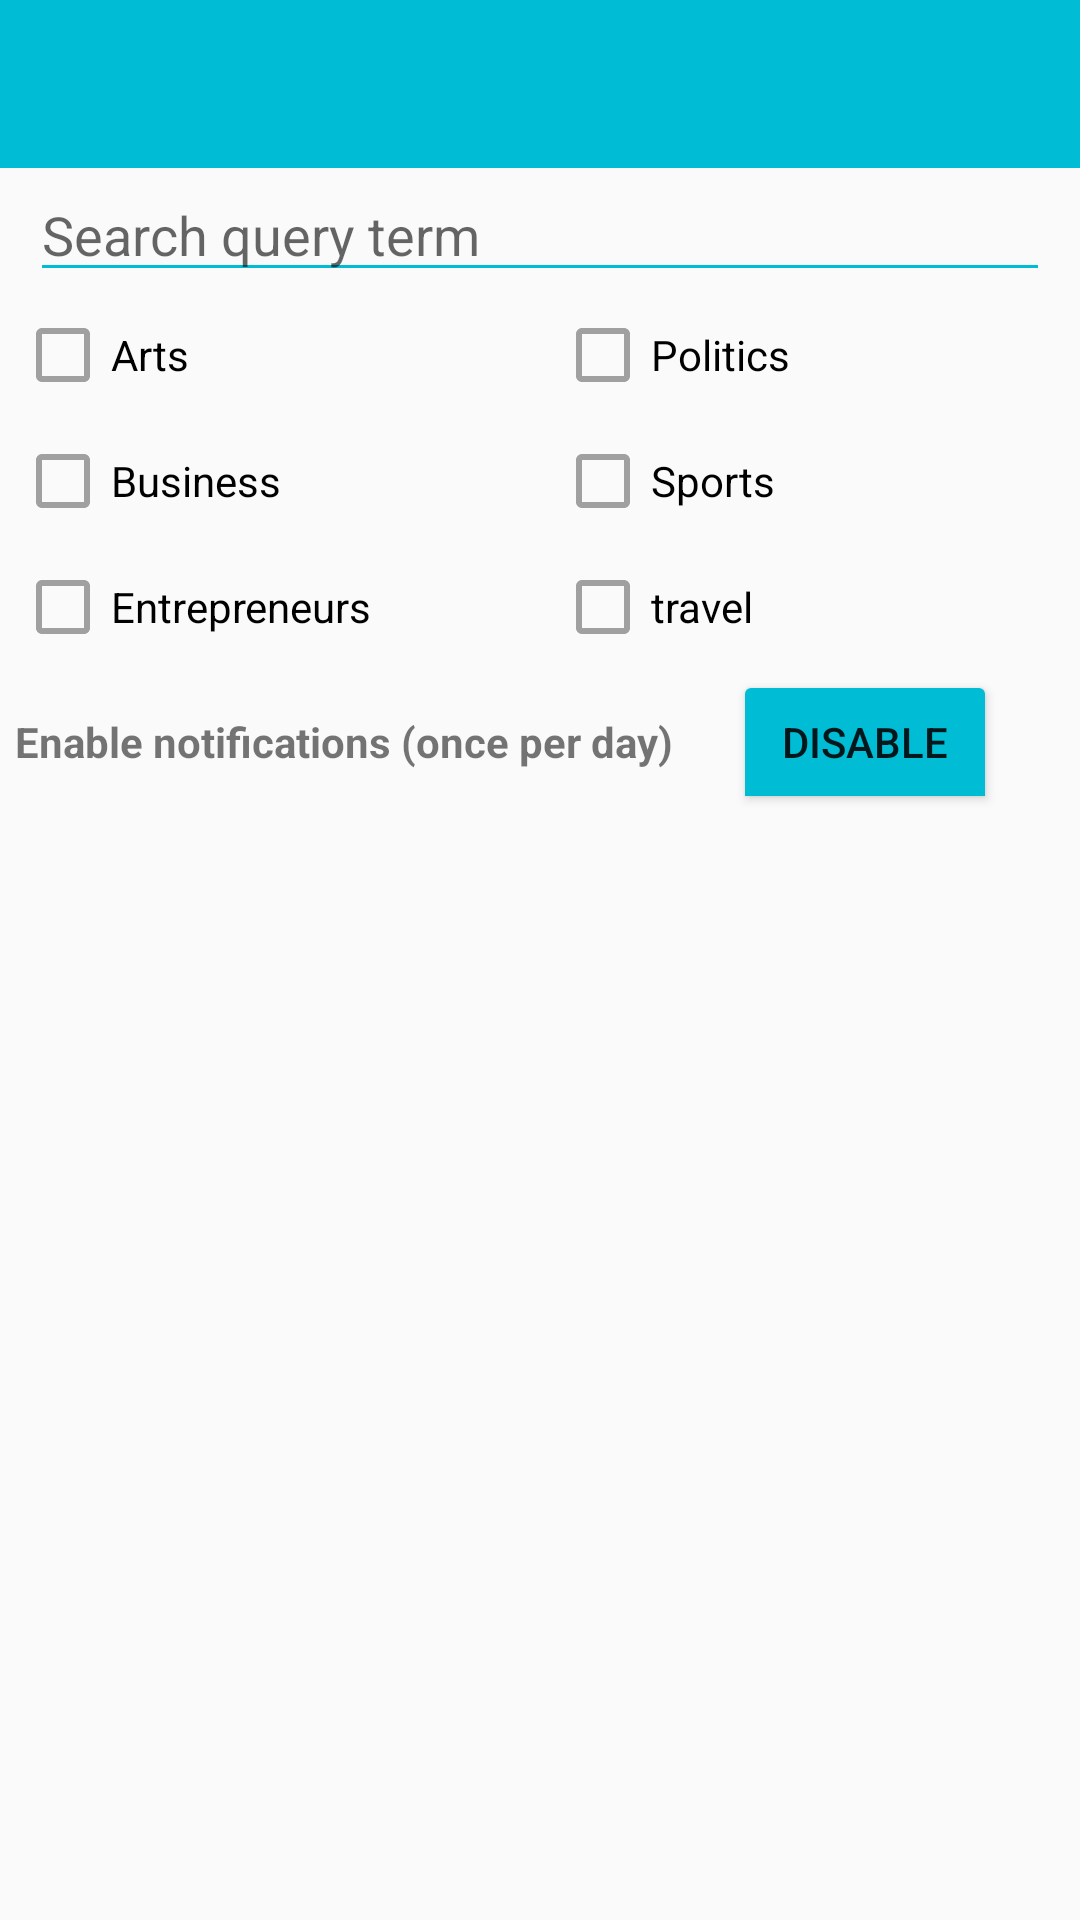

Android layout source for this screen:
<!-- AndroidManifest.xml: application theme AppTheme -->
<!-- res/layout/activity_notifications.xml -->
<?xml version="1.0" encoding="utf-8"?>
<android.support.constraint.ConstraintLayout xmlns:android="http://schemas.android.com/apk/res/android"
    xmlns:app="http://schemas.android.com/apk/res-auto"
    xmlns:tools="http://schemas.android.com/tools"
    android:layout_width="match_parent"
    android:layout_height="match_parent"
    tools:context=".Activities.NotificationsActivity">

    <LinearLayout
        android:layout_width="match_parent"
        android:layout_height="match_parent"
        android:orientation="vertical">

    <android.support.v7.widget.Toolbar
        android:id="@+id/activity_notification_toolbar"
        android:layout_width="match_parent"
        android:layout_height="?attr/actionBarSize"
        android:background="@color/toolbar"
        app:subtitleTextColor="@android:color/black"
        app:theme="@style/ToolBarStyle"
        app:titleTextColor="@android:color/white" />

    <EditText
        android:id="@+id/search_query_term_notification"
        android:layout_width="match_parent"
        android:layout_height="wrap_content"
        android:layout_marginStart="10dp"
        android:layout_marginEnd="10dp"
        android:backgroundTint="@color/toolbar"
        android:hint="Search query term"
        android:textCursorDrawable="@color/toolbar" />

        <include
            layout="@layout/check_box"
            android:layout_width="match_parent"
            android:layout_height="wrap_content" />


        <LinearLayout
            android:layout_width="match_parent"
            android:layout_height="wrap_content"
            android:orientation="horizontal">


            <TextView
                android:layout_width="wrap_content"
                android:layout_height="wrap_content"
                android:text="Enable notifications (once per day)"
                android:textStyle="bold"
                android:layout_marginLeft="5dp"/>


            <ToggleButton
                android:id="@+id/toggle_button_notifications"
                android:layout_width="wrap_content"
                android:layout_height="wrap_content"
                android:backgroundTint="@color/toolbar"
                android:textOn="Enable"
                android:textOff="Disable"
                android:layout_marginLeft="20dp"/>
        </LinearLayout>



    </LinearLayout>


</android.support.constraint.ConstraintLayout>
<!-- res/layout/check_box.xml (included above) -->
<?xml version="1.0" encoding="utf-8"?>
<LinearLayout xmlns:android="http://schemas.android.com/apk/res/android"
    android:layout_width="match_parent"
    android:layout_height="match_parent"
    android:orientation="horizontal">

    <LinearLayout
        android:layout_width="match_parent"
        android:layout_height="wrap_content"
        android:layout_weight="1"
        android:orientation="vertical">

        <CheckBox
            android:id="@+id/checkbox_arts"
            android:layout_width="wrap_content"
            android:layout_height="wrap_content"
            android:text="@string/arts"
            android:theme="@style/checkBoxStyle"
            android:textColor="@android:color/black"
            android:layout_margin="5dp"
            android:onClick="onCheckboxClicked"/>

        <CheckBox
            android:id="@+id/checkbox_business"
            android:layout_width="wrap_content"
            android:layout_height="wrap_content"
            android:text="@string/business"
            android:theme="@style/checkBoxStyle"
            android:textColor="@android:color/black"
            android:layout_margin="5dp"
            android:onClick="onCheckboxClicked"/>

        <CheckBox
            android:id="@+id/checkbox_entrepreneurs"
            android:layout_width="wrap_content"
            android:layout_height="wrap_content"
            android:text="@string/entrepreneurs"
            android:theme="@style/checkBoxStyle"
            android:textColor="@android:color/black"
            android:layout_margin="5dp"
            android:onClick="onCheckboxClicked"/>

    </LinearLayout>

    <LinearLayout
        android:layout_width="match_parent"
        android:layout_height="wrap_content"
        android:layout_weight="1"
        android:orientation="vertical">


        <CheckBox
            android:id="@+id/checkbox_politics"
            android:layout_width="wrap_content"
            android:layout_height="wrap_content"
            android:text="@string/politics"
            android:theme="@style/checkBoxStyle"
            android:textColor="@android:color/black"
            android:layout_margin="5dp"
            android:onClick="onCheckboxClicked"/>

        <CheckBox
            android:id="@+id/checkbox_sports"
            android:layout_width="wrap_content"
            android:layout_height="wrap_content"
            android:text="@string/sports"
            android:theme="@style/checkBoxStyle"
            android:textColor="@android:color/black"
            android:layout_margin="5dp"
            android:onClick="onCheckboxClicked"/>


        <CheckBox
            android:id="@+id/checkbox_travel"
            android:layout_width="wrap_content"
            android:layout_height="wrap_content"
            android:text="@string/travel"
            android:theme="@style/checkBoxStyle"
            android:textColor="@android:color/black"
            android:layout_margin="5dp"
            android:onClick="onCheckboxClicked"/>
    </LinearLayout>


</LinearLayout>
<!-- resources referenced by this layout -->
<resources>
  <color name="toolbar">#00BCD4</color>
  <string name="arts">Arts</string>
  <string name="business">Business</string>
  <string name="entrepreneurs">Entrepreneurs</string>
  <string name="politics">Politics</string>
  <string name="sports">Sports</string>
  <string name="travel">travel</string>
  <style name="ToolBarStyle" parent="AppTheme">
          <item name="android:textColorPrimary">@android:color/black</item>
          <item name="colorControlNormal">@android:color/white</item>
      </style>
  <style name="checkBoxStyle" parent="Base.Theme.AppCompat">
          <item name="colorAccent">@color/toolbar</item>
          <item name="android:textColorSecondary">@color/grey</item>
      </style>
  <style name="AppTheme" parent="Theme.AppCompat.Light.NoActionBar">
          
          <item name="colorPrimary">@color/colorPrimary</item>
          <item name="colorPrimaryDark">#0097A7</item>
          <item name="colorAccent">@color/colorAccent</item>
          <item name="windowActionBar">false</item>
          <item name="windowNoTitle">true</item>
      </style>
  <color name="grey">#A0A0A0</color>
  <color name="colorPrimary">#008577</color>
  <color name="colorAccent">#D81B60</color>
</resources>
